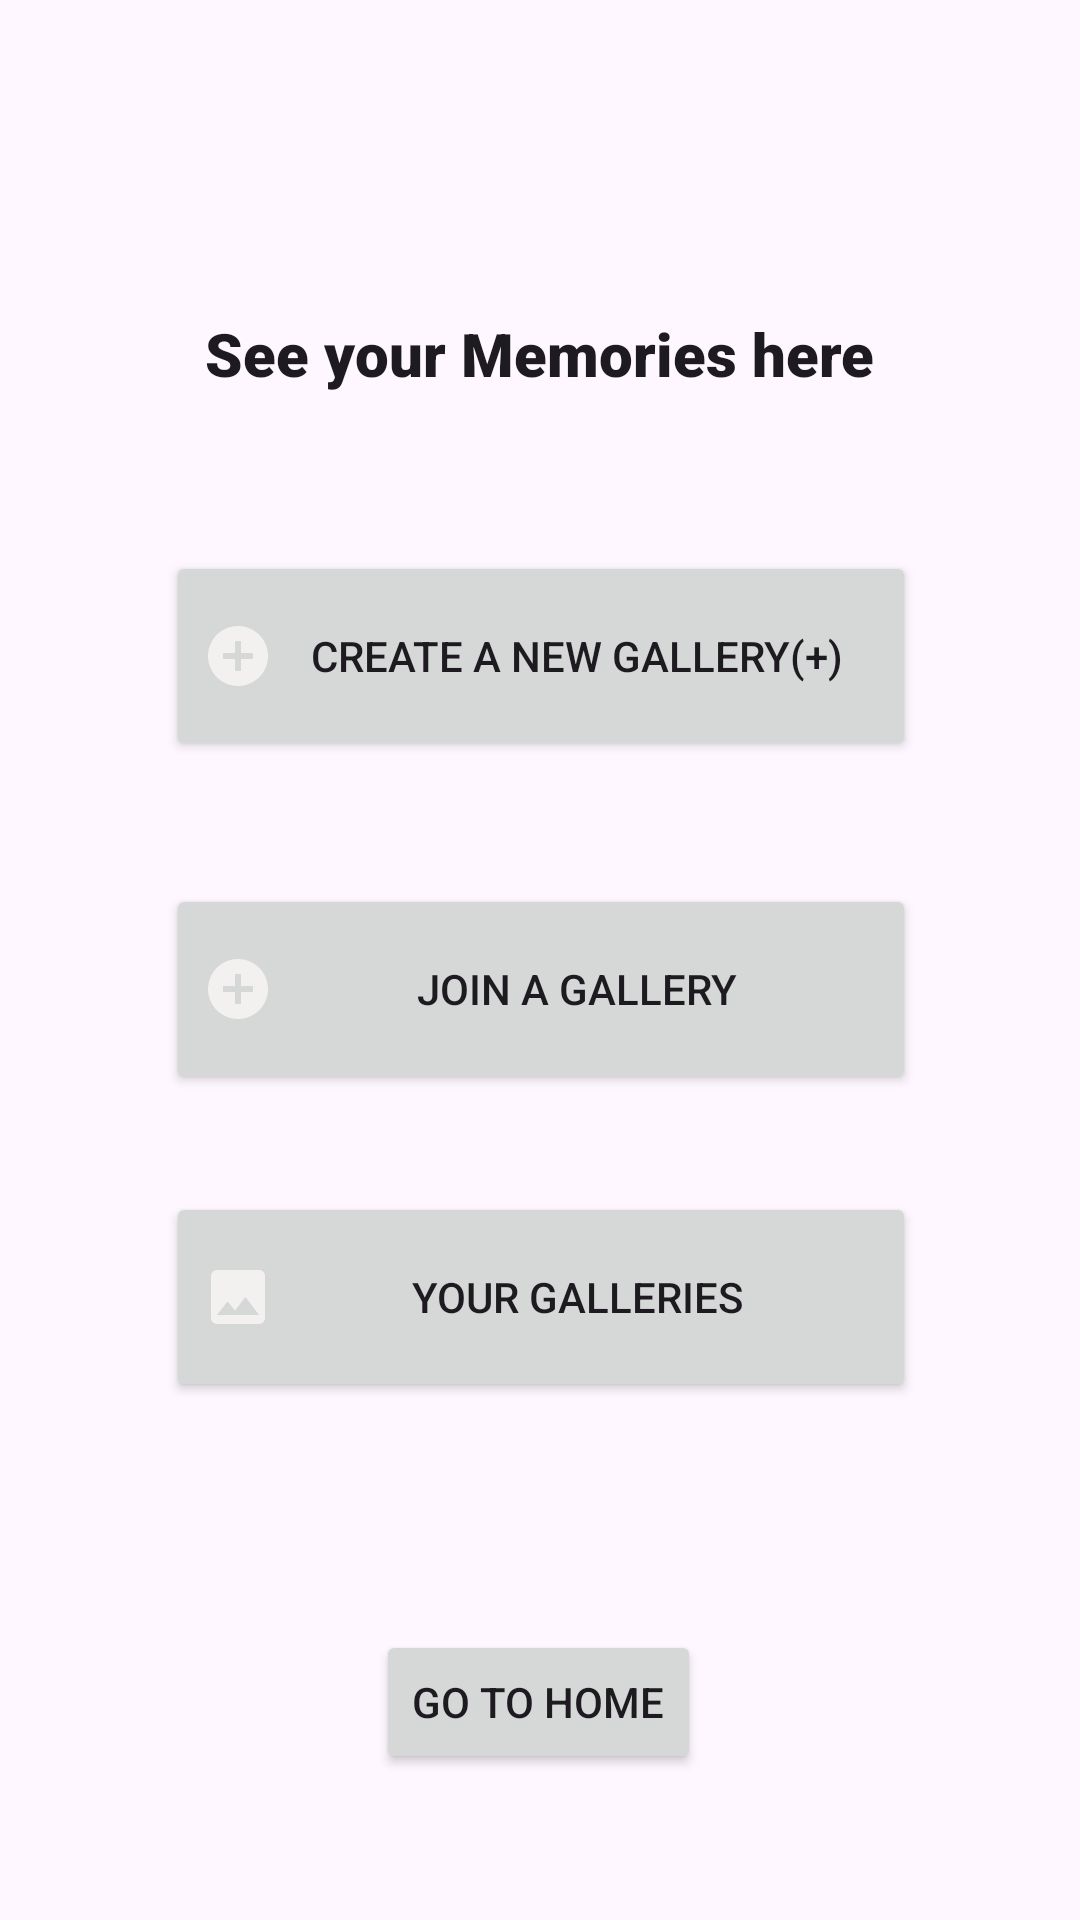

The Android layout XML behind this screen, and the referenced resources:
<!-- AndroidManifest.xml: application theme Theme.NostalgiaNest -->
<!-- res/layout/activity_memories.xml -->
<?xml version="1.0" encoding="utf-8"?>
<androidx.constraintlayout.widget.ConstraintLayout xmlns:android="http://schemas.android.com/apk/res/android"
    xmlns:app="http://schemas.android.com/apk/res-auto"
    xmlns:tools="http://schemas.android.com/tools"
    android:id="@+id/main"
    android:layout_width="match_parent"
    android:layout_height="match_parent"
    tools:context=".MemoriesActivity">

    <TextView
        android:id="@+id/textMemoriesWelcome"
        android:layout_width="234dp"
        android:layout_height="51dp"
        android:fontFamily="sans-serif-black"
        android:text="See your Memories here"
        android:gravity="center"
        android:textAppearance="@style/TextAppearance.AppCompat.Large"
        android:textSize="20sp"
        app:layout_constraintBottom_toBottomOf="parent"
        app:layout_constraintEnd_toEndOf="parent"
        app:layout_constraintHorizontal_bias="0.497"
        app:layout_constraintStart_toStartOf="parent"
        app:layout_constraintTop_toTopOf="parent"
        app:layout_constraintVertical_bias="0.157" />

    <Button
        android:id="@+id/joinGallery"
        android:layout_width="250dp"
        android:layout_height="70dp"
        android:onClick="joinGalleryClicked"
        android:text="Join a Gallery"
        android:drawableLeft="@drawable/add"
        app:layout_constraintBottom_toBottomOf="parent"
        app:layout_constraintEnd_toEndOf="parent"
        app:layout_constraintHorizontal_bias="0.503"
        app:layout_constraintStart_toStartOf="parent"
        app:layout_constraintTop_toTopOf="parent"
        app:layout_constraintVertical_bias="0.517" />

    <Button
        android:id="@+id/yourGalleries"
        android:layout_width="250dp"
        android:layout_height="70dp"
        android:onClick="yourGalleryButtonCLicked"
        android:text="Your Galleries"
        android:drawableLeft="@drawable/photoalbum"
        app:layout_constraintBottom_toBottomOf="parent"
        app:layout_constraintEnd_toEndOf="parent"
        app:layout_constraintHorizontal_bias="0.503"
        app:layout_constraintStart_toStartOf="parent"
        app:layout_constraintTop_toTopOf="parent"
        app:layout_constraintVertical_bias="0.697" />

    <Button
        android:id="@+id/createGalleryOne"
        android:layout_width="250dp"
        android:layout_height="70dp"
        android:onClick="createMemoryButtonClicked"
        android:text="Create a new Gallery(+)"
        android:drawableLeft="@drawable/add"
        app:layout_constraintBottom_toBottomOf="parent"
        app:layout_constraintEnd_toEndOf="parent"
        app:layout_constraintHorizontal_bias="0.503"
        app:layout_constraintStart_toStartOf="parent"
        app:layout_constraintTop_toTopOf="parent"
        app:layout_constraintVertical_bias="0.322" />

    <Button
        android:id="@+id/homeButton"
        android:layout_width="wrap_content"
        android:layout_height="wrap_content"
        android:layout_marginTop="60dp"
        android:layout_marginBottom="24dp"
        android:onClick="homeButtonClicked"
        android:text="Go to Home"
        app:layout_constraintBottom_toBottomOf="parent"
        app:layout_constraintEnd_toEndOf="parent"
        app:layout_constraintHorizontal_bias="0.498"
        app:layout_constraintStart_toStartOf="parent"
        app:layout_constraintTop_toBottomOf="@+id/yourGalleries"
        app:layout_constraintVertical_bias="0.397" />
</androidx.constraintlayout.widget.ConstraintLayout>
<!-- resources referenced by this layout -->
<resources>
  <!-- drawable add (drawable) -->
  <vector xmlns:android="http://schemas.android.com/apk/res/android" android:height="24dp" android:tint="#F3F0F0" android:viewportHeight="24" android:viewportWidth="24" android:width="24dp">
        
      <path android:fillColor="@android:color/white" android:pathData="M12,2C6.48,2 2,6.48 2,12s4.48,10 10,10 10,-4.48 10,-10S17.52,2 12,2zM17,13h-4v4h-2v-4L7,13v-2h4L11,7h2v4h4v2z"/>
      
  </vector>
  <!-- drawable photoalbum (drawable) -->
  <vector xmlns:android="http://schemas.android.com/apk/res/android" android:height="24dp" android:tint="#F3F0F0" android:viewportHeight="24" android:viewportWidth="24" android:width="24dp">
        
      <path android:fillColor="@android:color/white" android:pathData="M21,19V5c0,-1.1 -0.9,-2 -2,-2H5c-1.1,0 -2,0.9 -2,2v14c0,1.1 0.9,2 2,2h14c1.1,0 2,-0.9 2,-2zM8.5,13.5l2.5,3.01L14.5,12l4.5,6H5l3.5,-4.5z"/>
      
  </vector>
  <style name="Theme.NostalgiaNest" parent="Base.Theme.NostalgiaNest" />
  <style name="Base.Theme.NostalgiaNest" parent="Theme.Material3.DayNight.NoActionBar">
          
          
      </style>
</resources>
